Photos from the image-classification dataset "processed" in the GitHub repository imane-mbarek/projet_CV. Its 2 classes are: drowning, normal.

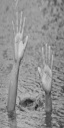
Label: drowning

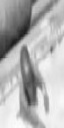
Label: normal

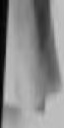
Label: normal

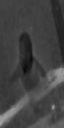
Label: normal

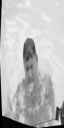
Label: drowning

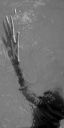
Label: drowning
